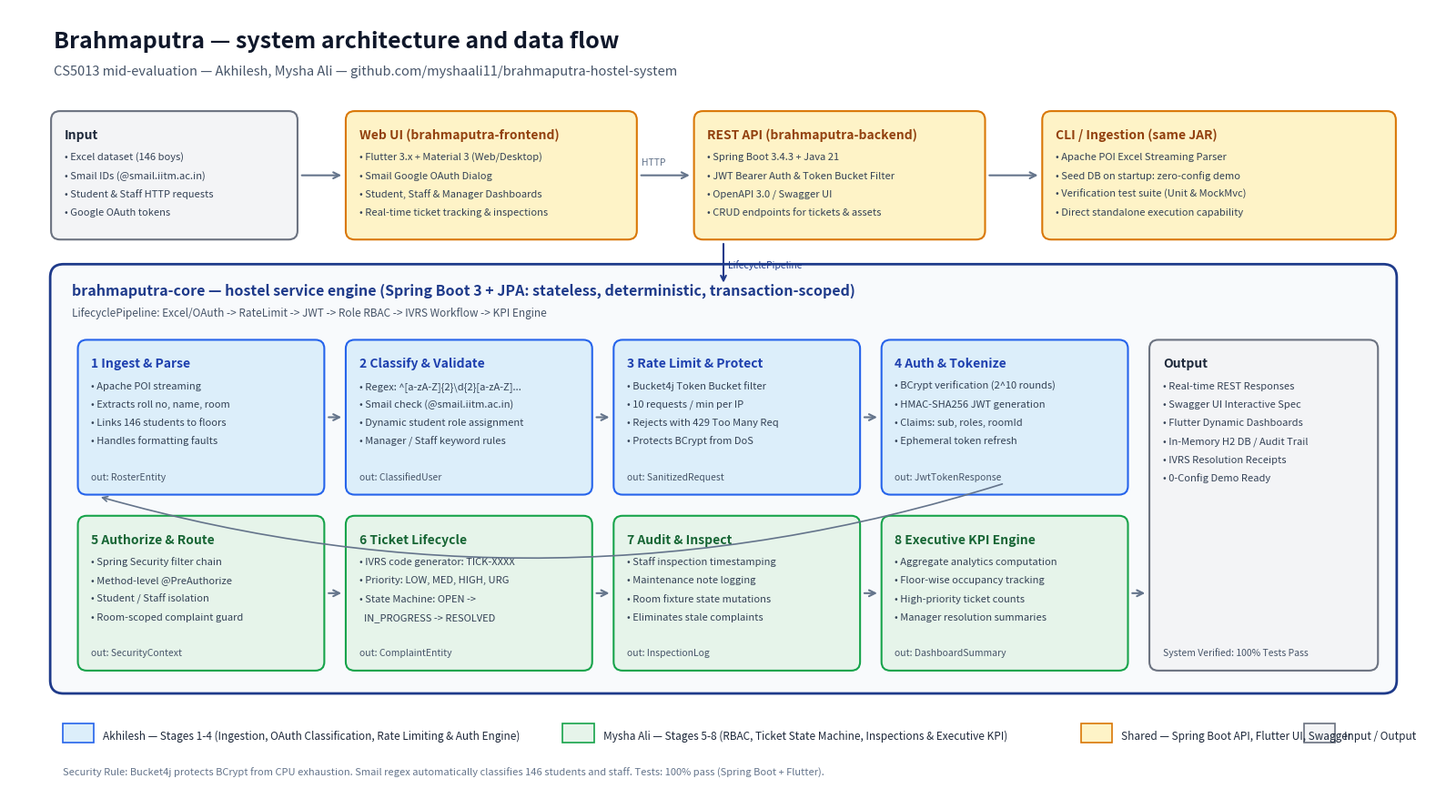

This figure's Python source:
import matplotlib.pyplot as plt
import matplotlib.patches as patches

# Set up figure with 16:9 widescreen ratio, high DPI for presentation
fig, ax = plt.subplots(figsize=(16, 9), dpi=300)
fig.patch.set_facecolor('#FFFFFF')
ax.set_facecolor('#FFFFFF')

# Remove axis lines and ticks
ax.set_xlim(0, 16)
ax.set_ylim(0, 9)
ax.axis('off')

# Color Palette inspired by modern engineering slides
COLOR_AKHILESH = '#DCEEFA'       # Light Blue
BORDER_AKHILESH = '#2563EB'      # Blue
COLOR_MYSHA = '#E6F4EA'          # Light Green
BORDER_MYSHA = '#16A34A'         # Green
COLOR_SHARED = '#FEF3C7'         # Warm Yellow
BORDER_SHARED = '#D97706'        # Amber
COLOR_IO = '#F3F4F6'             # Soft Grey
BORDER_IO = '#6B7280'            # Slate Grey
COLOR_CONTAINER = '#F8FAFC'      # Off-white
BORDER_CONTAINER = '#1E3A8A'      # Deep Navy

# 1. Header
ax.text(0.5, 8.55, "Brahmaputra — system architecture and data flow", 
        fontsize=18, fontweight='bold', color='#0F172A', fontfamily='sans-serif')
ax.text(0.5, 8.25, "CS5013 mid-evaluation — Akhilesh, Mysha Ali — github.com/myshaali11/brahmaputra-hostel-system", 
        fontsize=10.5, color='#475569', fontfamily='sans-serif')

def draw_card(ax, x, y, w, h, bg_color, border_color, title, subtitle_lines, out_text="", title_color='#0F172A'):
    # Rounded card background
    box = patches.FancyBboxPatch((x, y), w, h, boxstyle="round,pad=0.03,rounding_size=0.1",
                                facecolor=bg_color, edgecolor=border_color, linewidth=1.5, zorder=2)
    ax.add_patch(box)
    
    # Title
    ax.text(x + 0.12, y + h - 0.28, title, fontsize=10, fontweight='bold', color=title_color, fontfamily='sans-serif', zorder=3)
    
    # Subtitle / content lines
    curr_y = y + h - 0.52
    for line in subtitle_lines:
        ax.text(x + 0.12, curr_y, line, fontsize=8, color='#334155', fontfamily='sans-serif', zorder=3)
        curr_y -= 0.21
        
    # Output tag at bottom if present
    if out_text:
        ax.text(x + 0.12, y + 0.14, out_text, fontsize=7.5, fontstyle='italic', color='#475569', fontfamily='sans-serif', zorder=3)

# 2. Top Row: Input, Web UI, REST API, CLI
# Input Card
draw_card(ax, 0.5, 6.4, 2.7, 1.4, COLOR_IO, BORDER_IO, 
          "Input", 
          ["• Excel dataset (146 boys)", "• Smail IDs (@smail.iitm.ac.in)", "• Student & Staff HTTP requests", "• Google OAuth tokens"],
          title_color='#1E293B')

# Web UI Card (Shared)
draw_card(ax, 3.8, 6.4, 3.2, 1.4, COLOR_SHARED, BORDER_SHARED,
          "Web UI (brahmaputra-frontend)",
          ["• Flutter 3.x + Material 3 (Web/Desktop)", "• Smail Google OAuth Dialog", "• Student, Staff & Manager Dashboards", "• Real-time ticket tracking & inspections"],
          title_color='#92400E')

# REST API Card (Shared)
draw_card(ax, 7.7, 6.4, 3.2, 1.4, COLOR_SHARED, BORDER_SHARED,
          "REST API (brahmaputra-backend)",
          ["• Spring Boot 3.4.3 + Java 21", "• JWT Bearer Auth & Token Bucket Filter", "• OpenAPI 3.0 / Swagger UI", "• CRUD endpoints for tickets & assets"],
          title_color='#92400E')

# CLI / Data Engine (Shared)
draw_card(ax, 11.6, 6.4, 3.9, 1.4, COLOR_SHARED, BORDER_SHARED,
          "CLI / Ingestion (same JAR)",
          ["• Apache POI Excel Streaming Parser", "• Seed DB on startup: zero-config demo", "• Verification test suite (Unit & MockMvc)", "• Direct standalone execution capability"],
          title_color='#92400E')

# Arrows in Top Row
arrow_kw = dict(arrowstyle="->", color="#64748B", lw=1.5, mutation_scale=12)
ax.annotate("", xy=(3.75, 7.1), xytext=(3.25, 7.1), arrowprops=arrow_kw, zorder=4)
ax.annotate("", xy=(7.65, 7.1), xytext=(7.05, 7.1), arrowprops=arrow_kw, zorder=4)
ax.text(7.22, 7.22, "HTTP", fontsize=7.5, fontstyle='italic', color='#64748B', ha='center')
ax.annotate("", xy=(11.55, 7.1), xytext=(10.95, 7.1), arrowprops=arrow_kw, zorder=4)

# 3. Main Engine Outer Container
engine_box = patches.FancyBboxPatch((0.5, 1.25), 15.0, 4.8, boxstyle="round,pad=0.04,rounding_size=0.15",
                                    facecolor=COLOR_CONTAINER, edgecolor=BORDER_CONTAINER, linewidth=2.0, zorder=1)
ax.add_patch(engine_box)

ax.text(0.7, 5.75, "brahmaputra-core — hostel service engine (Spring Boot 3 + JPA: stateless, deterministic, transaction-scoped)",
        fontsize=11.5, fontweight='bold', color='#1E3A8A', fontfamily='sans-serif', zorder=2)
ax.text(0.7, 5.5, "LifecyclePipeline: Excel/OAuth -> RateLimit -> JWT -> Role RBAC -> IVRS Workflow -> KPI Engine",
        fontsize=8.5, color='#475569', fontfamily='sans-serif', zorder=2)

# Connector from top to core engine
ax.annotate("", xy=(8.0, 5.85), xytext=(8.0, 6.35), arrowprops=dict(arrowstyle="->", color="#1E3A8A", lw=1.5), zorder=4)
ax.text(8.05, 6.05, "LifecyclePipeline", fontsize=7.5, fontstyle='italic', color='#1E3A8A')

# 4. Core Pipeline Stages (Row 1: Stages 1-4 by Akhilesh)
w_stage = 2.7
h_stage = 1.7
y_row1 = 3.5

# Stage 1: Ingest & Parse
draw_card(ax, 0.8, y_row1, w_stage, h_stage, COLOR_AKHILESH, BORDER_AKHILESH,
          "1 Ingest & Parse",
          ["• Apache POI streaming", "• Extracts roll no, name, room", "• Links 146 students to floors", "• Handles formatting faults"],
          out_text="out: RosterEntity", title_color='#1E40AF')

# Stage 2: Classify & Validate
draw_card(ax, 3.8, y_row1, w_stage, h_stage, COLOR_AKHILESH, BORDER_AKHILESH,
          "2 Classify & Validate",
          ["• Regex: ^[a-zA-Z]{2}\\d{2}[a-zA-Z]...", "• Smail check (@smail.iitm.ac.in)", "• Dynamic student role assignment", "• Manager / Staff keyword rules"],
          out_text="out: ClassifiedUser", title_color='#1E40AF')

# Stage 3: Rate Limit & Protect
draw_card(ax, 6.8, y_row1, w_stage, h_stage, COLOR_AKHILESH, BORDER_AKHILESH,
          "3 Rate Limit & Protect",
          ["• Bucket4j Token Bucket filter", "• 10 requests / min per IP", "• Rejects with 429 Too Many Req", "• Protects BCrypt from DoS"],
          out_text="out: SanitizedRequest", title_color='#1E40AF')

# Stage 4: Auth & Tokenize
draw_card(ax, 9.8, y_row1, w_stage, h_stage, COLOR_AKHILESH, BORDER_AKHILESH,
          "4 Auth & Tokenize",
          ["• BCrypt verification (2^10 rounds)", "• HMAC-SHA256 JWT generation", "• Claims: sub, roles, roomId", "• Ephemeral token refresh"],
          out_text="out: JwtTokenResponse", title_color='#1E40AF')

# Row 1 Arrows
ax.annotate("", xy=(3.75, y_row1 + h_stage/2), xytext=(3.55, y_row1 + h_stage/2), arrowprops=arrow_kw, zorder=4)
ax.annotate("", xy=(6.75, y_row1 + h_stage/2), xytext=(6.55, y_row1 + h_stage/2), arrowprops=arrow_kw, zorder=4)
ax.annotate("", xy=(9.75, y_row1 + h_stage/2), xytext=(9.55, y_row1 + h_stage/2), arrowprops=arrow_kw, zorder=4)

# 5. Core Pipeline Stages (Row 2: Stages 5-8 by Mysha Ali + Output)
y_row2 = 1.5

# Stage 5: Authorize & Route
draw_card(ax, 0.8, y_row2, w_stage, h_stage, COLOR_MYSHA, BORDER_MYSHA,
          "5 Authorize & Route",
          ["• Spring Security filter chain", "• Method-level @PreAuthorize", "• Student / Staff isolation", "• Room-scoped complaint guard"],
          out_text="out: SecurityContext", title_color='#166534')

# Stage 6: Ticket Lifecycle
draw_card(ax, 3.8, y_row2, w_stage, h_stage, COLOR_MYSHA, BORDER_MYSHA,
          "6 Ticket Lifecycle",
          ["• IVRS code generator: TICK-XXXX", "• Priority: LOW, MED, HIGH, URG", "• State Machine: OPEN ->", "  IN_PROGRESS -> RESOLVED"],
          out_text="out: ComplaintEntity", title_color='#166534')

# Stage 7: Audit & Inspect
draw_card(ax, 6.8, y_row2, w_stage, h_stage, COLOR_MYSHA, BORDER_MYSHA,
          "7 Audit & Inspect",
          ["• Staff inspection timestamping", "• Maintenance note logging", "• Room fixture state mutations", "• Eliminates stale complaints"],
          out_text="out: InspectionLog", title_color='#166534')

# Stage 8: Executive KPI
draw_card(ax, 9.8, y_row2, w_stage, h_stage, COLOR_MYSHA, BORDER_MYSHA,
          "8 Executive KPI Engine",
          ["• Aggregate analytics computation", "• Floor-wise occupancy tracking", "• High-priority ticket counts", "• Manager resolution summaries"],
          out_text="out: DashboardSummary", title_color='#166534')

# Row 2 Arrows
ax.annotate("", xy=(3.75, y_row2 + h_stage/2), xytext=(3.55, y_row2 + h_stage/2), arrowprops=arrow_kw, zorder=4)
ax.annotate("", xy=(6.75, y_row2 + h_stage/2), xytext=(6.55, y_row2 + h_stage/2), arrowprops=arrow_kw, zorder=4)
ax.annotate("", xy=(9.75, y_row2 + h_stage/2), xytext=(9.55, y_row2 + h_stage/2), arrowprops=arrow_kw, zorder=4)

# Connector from Stage 4 to Stage 5
ax.annotate("", xy=(1.0, y_row1 - 0.05), xytext=(11.15, y_row1 + 0.1),
            arrowprops=dict(arrowstyle="->", color="#64748B", lw=1.2, connectionstyle="arc3,rad=-0.15"), zorder=4)

# Output Card inside Core (Far Right)
draw_card(ax, 12.8, 1.5, 2.5, 3.7, COLOR_IO, BORDER_IO,
          "Output",
          ["• Real-time REST Responses", 
           "• Swagger UI Interactive Spec", 
           "• Flutter Dynamic Dashboards",
           "• In-Memory H2 DB / Audit Trail",
           "• IVRS Resolution Receipts",
           "• 0-Config Demo Ready"],
          out_text="System Verified: 100% Tests Pass", title_color='#1E293B')

# Arrow from Stage 8 to Output
ax.annotate("", xy=(12.75, y_row2 + h_stage/2), xytext=(12.55, y_row2 + h_stage/2), arrowprops=arrow_kw, zorder=4)

# 6. Footer / Legend
def draw_legend_box(ax, x, y, color, border, label):
    box = patches.Rectangle((x, y), 0.35, 0.22, facecolor=color, edgecolor=border, linewidth=1.2)
    ax.add_patch(box)
    ax.text(x + 0.45, y + 0.04, label, fontsize=8.5, color='#1E293B', fontfamily='sans-serif')

draw_legend_box(ax, 0.6, 0.65, COLOR_AKHILESH, BORDER_AKHILESH, "Akhilesh — Stages 1-4 (Ingestion, OAuth Classification, Rate Limiting & Auth Engine)")
draw_legend_box(ax, 6.2, 0.65, COLOR_MYSHA, BORDER_MYSHA, "Mysha Ali — Stages 5-8 (RBAC, Ticket State Machine, Inspections & Executive KPI)")
draw_legend_box(ax, 12.0, 0.65, COLOR_SHARED, BORDER_SHARED, "Shared — Spring Boot API, Flutter UI, Swagger")
draw_legend_box(ax, 14.5, 0.65, COLOR_IO, BORDER_IO, "Input / Output")

ax.text(0.6, 0.28, "Security Rule: Bucket4j protects BCrypt from CPU exhaustion. Smail regex automatically classifies 146 students and staff. Tests: 100% pass (Spring Boot + Flutter).",
        fontsize=8, color='#64748B', fontfamily='sans-serif')

plt.tight_layout()
plt.savefig(r"D:\IITM\PAI\PAI_project\project_repo\brahmaputra_mid_evaluation_architecture.png", dpi=300, bbox_inches='tight')
plt.savefig(r"D:\IITM\PAI\PAI_project\brahmaputra_mid_evaluation_architecture.png", dpi=300, bbox_inches='tight')
print("Saved architecture diagrams successfully!")
